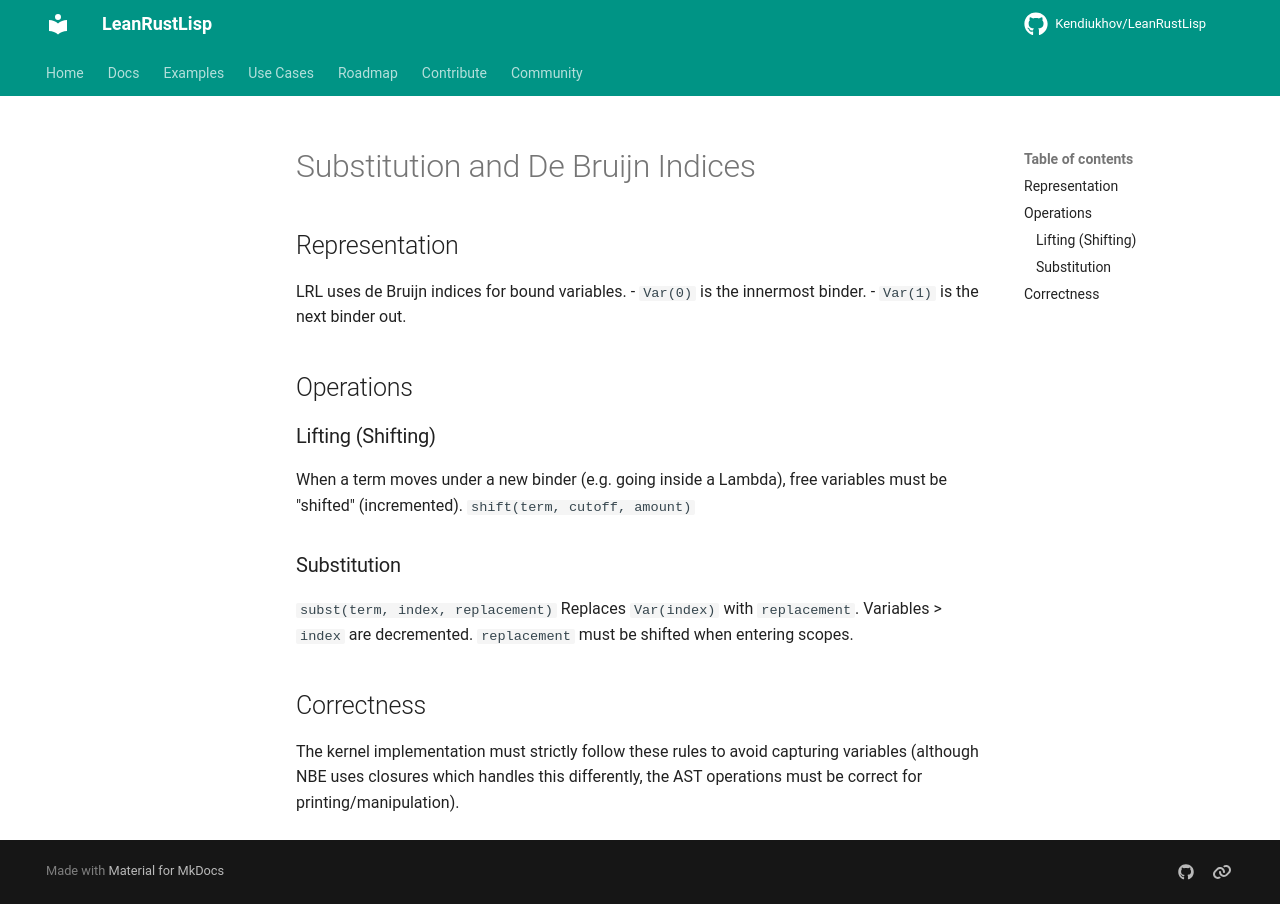

repository: Kendiukhov/LeanRustLisp · page: spec/core/substitution/index.html · generator: mkdocs

# Substitution and De Bruijn Indices

## Representation

LRL uses de Bruijn indices for bound variables.
- `Var(0)` is the innermost binder.
- `Var(1)` is the next binder out.

## Operations

### Lifting (Shifting)
When a term moves under a new binder (e.g. going inside a Lambda), free variables must be "shifted" (incremented).
`shift(term, cutoff, amount)`

### Substitution
`subst(term, index, replacement)`
Replaces `Var(index)` with `replacement`. Variables > `index` are decremented. `replacement` must be shifted when entering scopes.

## Correctness
The kernel implementation must strictly follow these rules to avoid capturing variables (although NBE uses closures which handles this differently, the AST operations must be correct for printing/manipulation).
